Photos from the image-classification dataset "cardiac" in the GitHub repository praveenhongal08/datasetscardiac. Its 8 classes are: angiography abnormal, angiography normal, CT scan abnormal, CT scan normal, ECG abnormal, ECG normal, MRI abnormal, MRI normal.

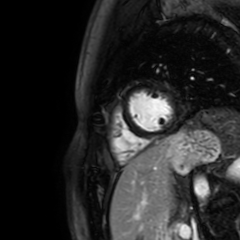
Label: MRI abnormal

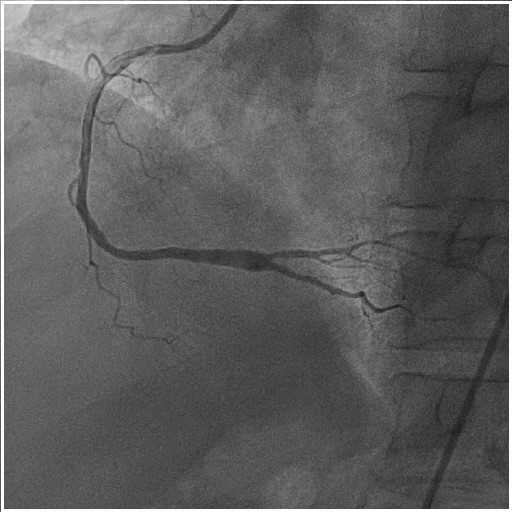
Label: angiography abnormal

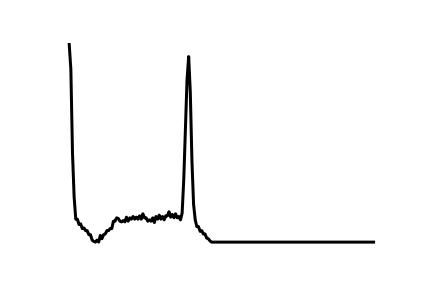
Label: ECG normal

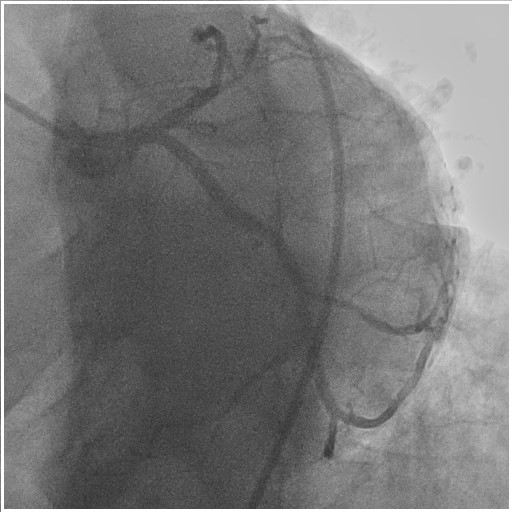
Label: angiography normal

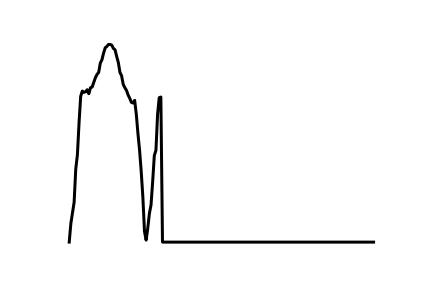
Label: ECG abnormal

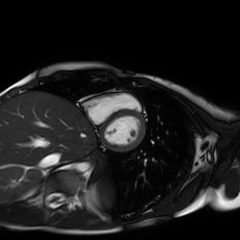
Label: MRI normal
